Image classification data set "poultry" (PerezAbel/Flora-AI on GitHub). Class labels (5): bumblefoot, fowlpox, healthy, coryza, CRD.

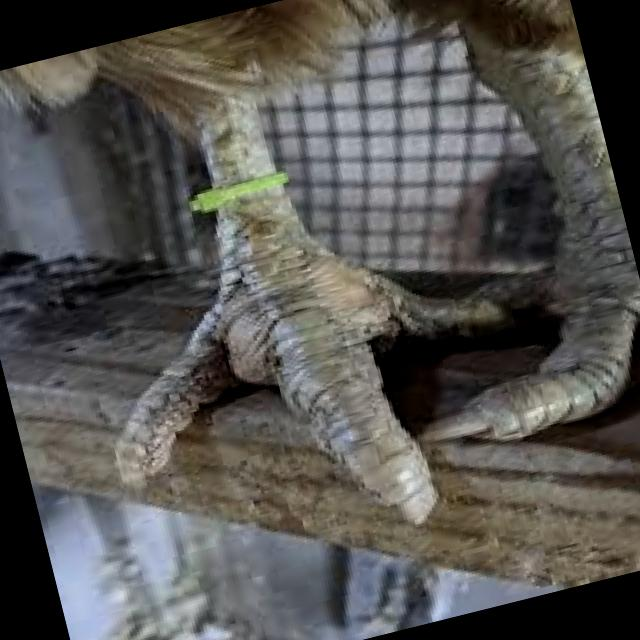
Label: bumblefoot

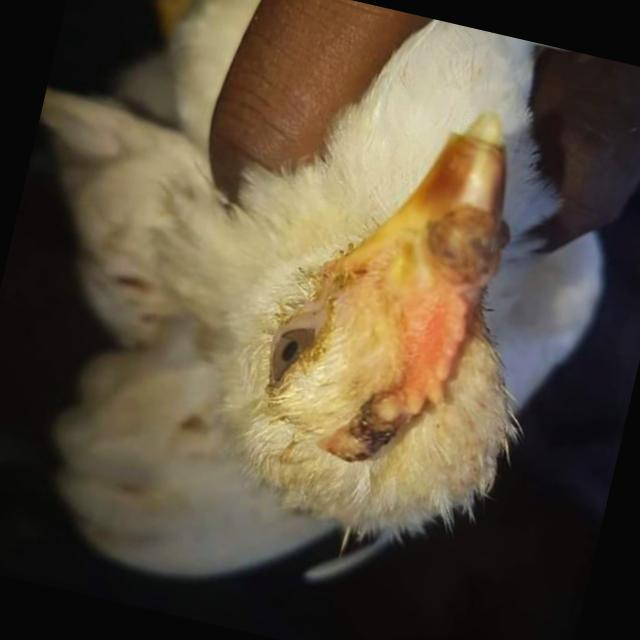
Label: fowlpox

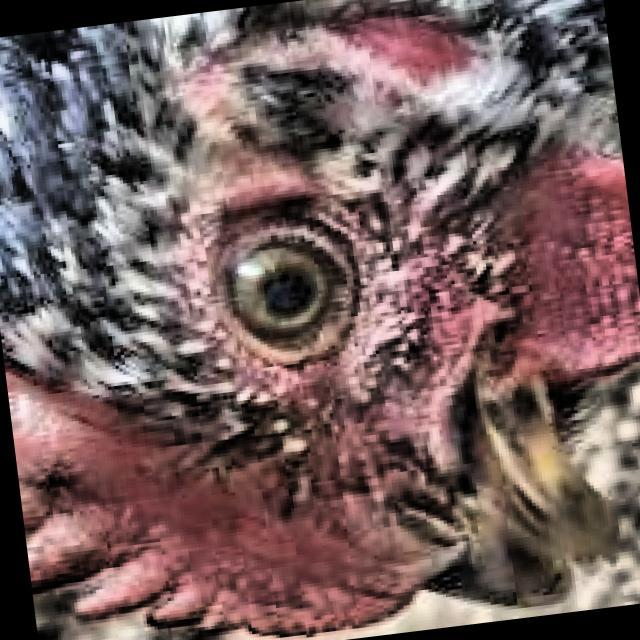
Label: healthy

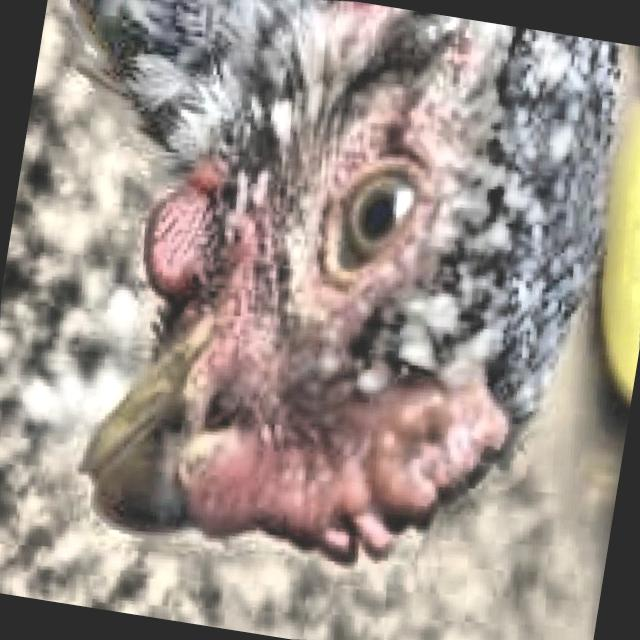
Label: healthy

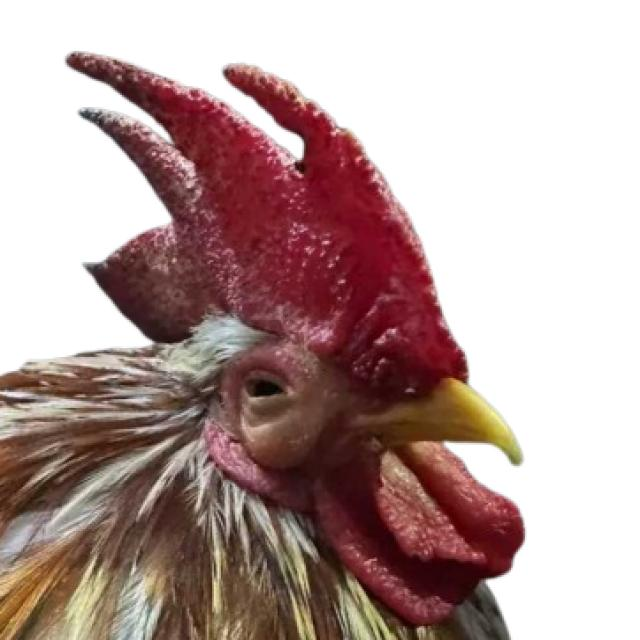
Label: coryza

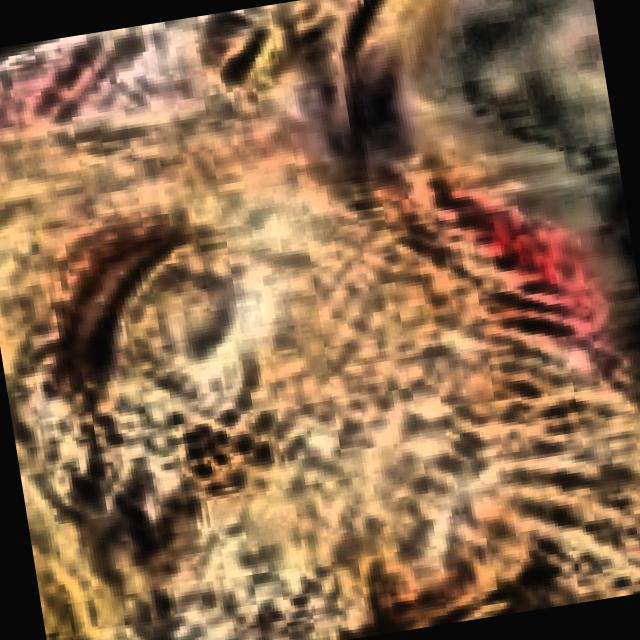
Label: CRD
